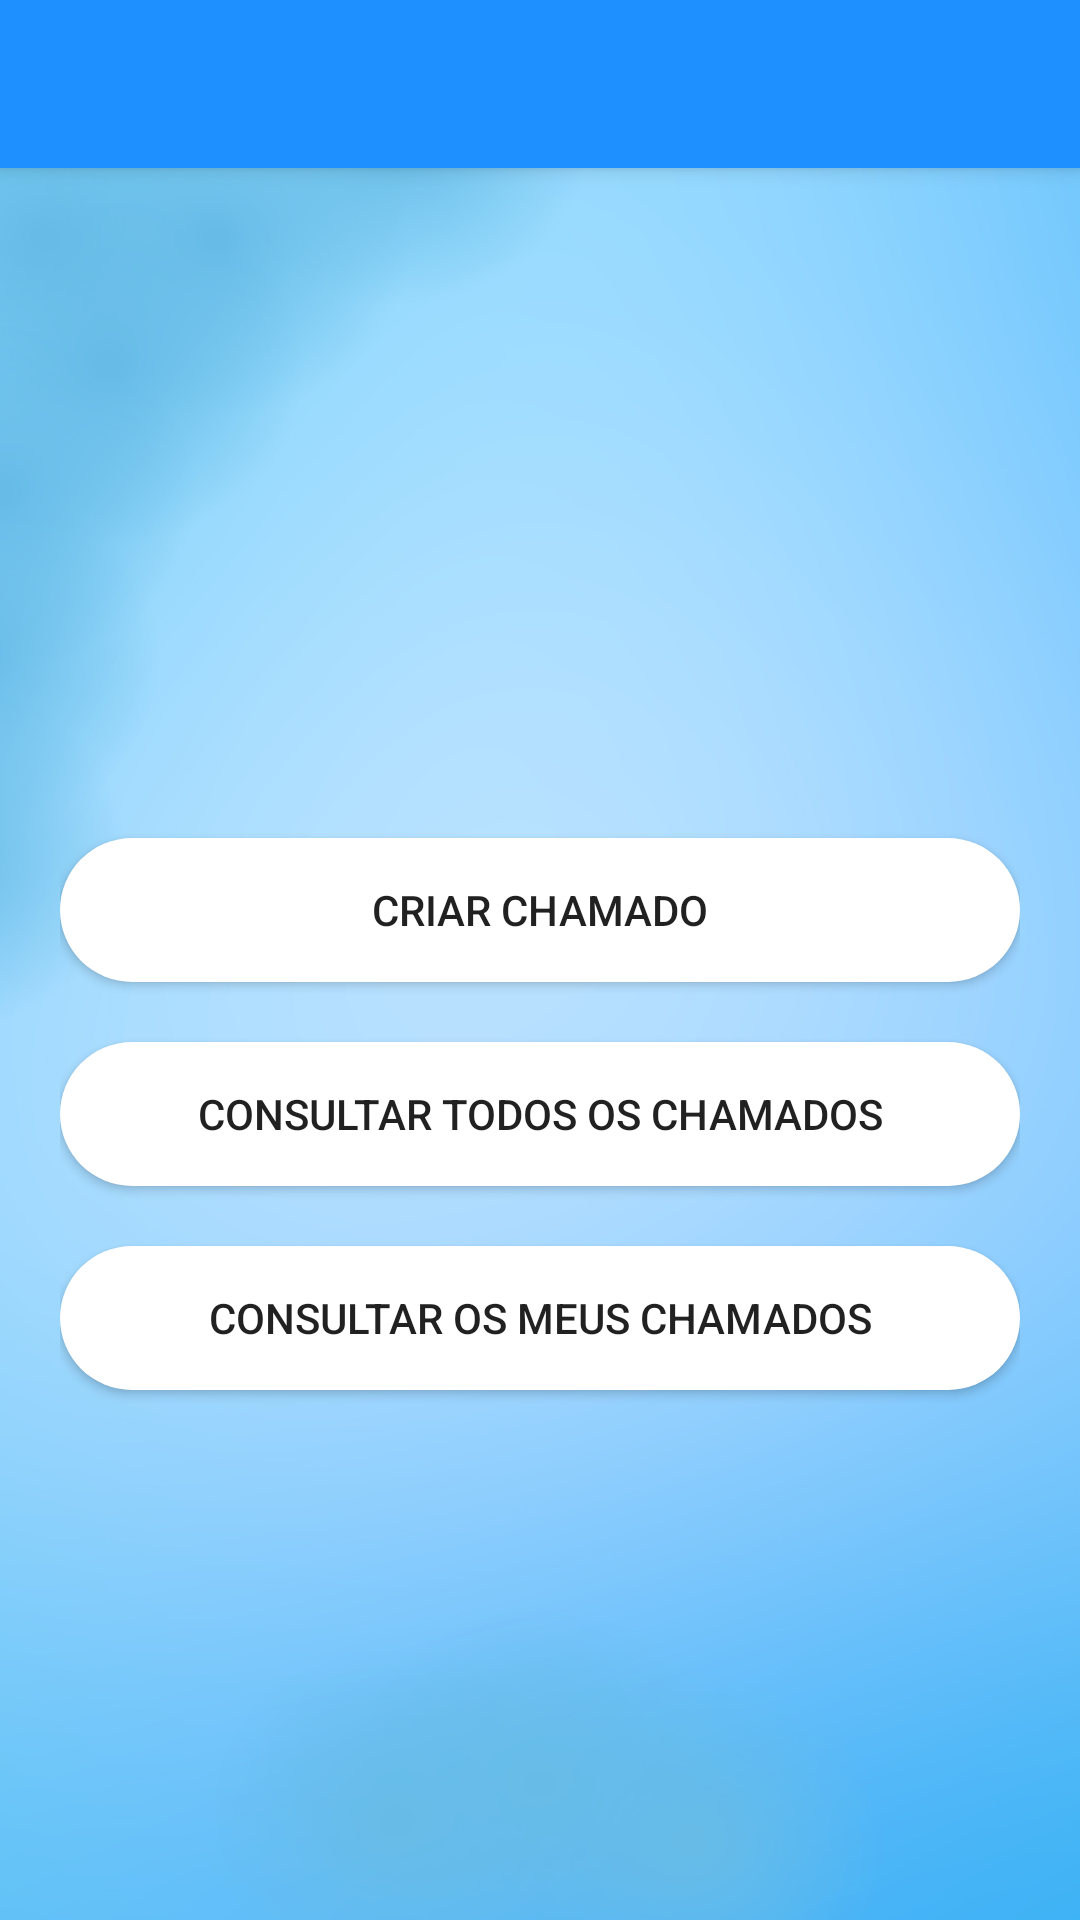

Write the Android layout XML for this screen, with the resource values it uses.
<!-- AndroidManifest.xml: activity theme AppTheme.NoActionBar -->
<!-- res/layout/activity_menu.xml -->
<?xml version="1.0" encoding="utf-8"?>
<androidx.coordinatorlayout.widget.CoordinatorLayout xmlns:android="http://schemas.android.com/apk/res/android"
    xmlns:app="http://schemas.android.com/apk/res-auto"
    xmlns:tools="http://schemas.android.com/tools"
    android:layout_width="match_parent"
    android:layout_height="match_parent"
    tools:context="com.example.comunicacidadao.MenuActivity">

    <com.google.android.material.appbar.AppBarLayout
        android:layout_width="match_parent"
        android:layout_height="wrap_content"
        android:theme="@style/AppTheme.AppBarOverlay">

        <androidx.appcompat.widget.Toolbar
            android:id="@+id/toolbar"
            android:layout_width="match_parent"
            android:layout_height="?attr/actionBarSize"
            android:background="#1E90FF"
            app:popupTheme="@style/AppTheme.PopupOverlay" />

    </com.google.android.material.appbar.AppBarLayout>

    <include layout="@layout/content_menu" />



</androidx.coordinatorlayout.widget.CoordinatorLayout>
<!-- res/layout/content_menu.xml (included above) -->
<?xml version="1.0" encoding="utf-8"?>
<LinearLayout xmlns:android="http://schemas.android.com/apk/res/android"
    xmlns:app="http://schemas.android.com/apk/res-auto"
    xmlns:tools="http://schemas.android.com/tools"
    android:layout_width="match_parent"
    android:layout_height="match_parent"
    app:layout_behavior="@string/appbar_scrolling_view_behavior"
    tools:context="com.example.comunicacidadao.MenuActivity"
    android:orientation="vertical"
    android:background="@drawable/fnd"
    android:padding="20dp"
    android:gravity="center_vertical"
    tools:showIn="@layout/activity_menu">



    <TextView
        android:layout_width="match_parent"
        android:layout_height="wrap_content"
        android:id="@+id/tvMenuOla"
        android:textSize="20dp"
        android:gravity="center_horizontal"
        android:layout_gravity="center_horizontal"
        android:layout_marginBottom="20dp"

    />


    <Button
        android:layout_width="match_parent"
        android:layout_height="wrap_content"
        android:text="Criar chamado"
        android:id="@+id/bMenuCriarChamado"
        style="@style/EstiloBotao"
        android:layout_marginBottom="20dp"

    />

    <Button
        android:layout_width="match_parent"
        android:layout_height="wrap_content"
        android:text="Consultar todos os chamados"
        android:id="@+id/bMenuConsultarChamados"
        android:layout_marginBottom="20dp"
        style="@style/EstiloBotao"
        />

    <Button
        android:layout_width="match_parent"
        android:layout_height="wrap_content"
        android:text="Consultar os meus chamados"
        android:id="@+id/bMenuConsultarMeusChamados"
        style="@style/EstiloBotao"
    />

</LinearLayout>
<!-- resources referenced by this layout -->
<resources>
  <!-- drawable fnd: png bitmap (drawable-v24, 389986 bytes) -->
  <style name="AppTheme.AppBarOverlay" parent="ThemeOverlay.AppCompat.Dark.ActionBar" />
  <style name="AppTheme.PopupOverlay" parent="ThemeOverlay.AppCompat.Light" />
  <style name="EstiloBotao" parent="Widget.AppCompat.Button">
          <item name="android:background">@drawable/background_button</item>
      </style>
  <style name="AppTheme.NoActionBar">
          <item name="windowActionBar">false</item>
          <item name="windowNoTitle">true</item>
      </style>
  <!-- drawable background_button (drawable) -->
  <?xml version="1.0" encoding="utf-8"?>
      <shape xmlns:android="http://schemas.android.com/apk/res/android">
          <solid android:color="#FFF"></solid>
          <corners android:radius="30dp"></corners>
  
      </shape>
</resources>
